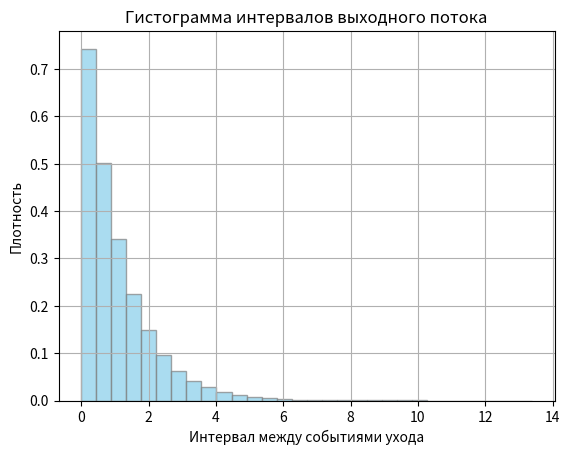

The matplotlib source for this figure:
import numpy as np
import matplotlib.pyplot as plt

# Параметры моделирования (настраиваемые):
arrival_dist = 'poisson'       # 'poisson' или 'erlang' для входного потока
lambda_arrival = 1.0           # интенсивность входного потока λ (для пуассоновского потока)
k_arrival = 3                  # порядок Эрланга (если arrival_dist='erlang')
service_dist = 'exponential'   # 'exponential', 'erlang', 'uniform', 'constant' для обслуживания
lambda_service = 1.2           # параметр λ для экспоненциального/эрланговского обслуживания
k_service = 3                  # порядок Эрланга для обслуживания (если service_dist='erlang')
service_const = 0.8            # фиксированное время обслуживания (если service_dist='constant')
service_uniform = (0.5, 1.5)   # (min, max) для равномерного обслуживания (если service_dist='uniform')
queue_limit = 5              # максимальная ёмкость очереди (число заявок, ожидающих в очереди)

T_end = 100000.0  # полное время моделирования

# Инициализация
t = 0.0                    # текущее время
server_busy = False        # статус сервера (свободен/занят)
next_arrival = 0.0
next_departure = float('inf')
arrival_times = []         # времена прихода заявок
departure_times = []       # времена ухода обслуженных заявок
queue = []                 # очередь ожидающих заявок
lost_count = 0             # счетчик потерянных заявок (при переполнении очереди)
served_count = 0           # счетчик начатых в обслуживании заявок

# Генерация времени первого прихода
if arrival_dist == 'poisson':
    next_arrival = np.random.exponential(1.0 / lambda_arrival)
elif arrival_dist == 'erlang':
    # сумма k_arrival независимых экспоненциальных RV с параметром (lambda_arrival*k_arrival)
    next_arrival = np.sum(np.random.exponential(1.0/(lambda_arrival*k_arrival), size=k_arrival))
else:
    raise ValueError("Unsupported arrival distribution")

# Основной цикл имитации (генерация событий прихода/ухода)
while t < T_end:
    # Определяем, какое событие происходит раньше: приход или уход
    if next_arrival <= next_departure:
        # Событие прихода заявки
        t = next_arrival
        if t > T_end:
            break
        arrival_times.append(t)
        if not server_busy:
            # Сервер свободен -> заявка сразу в обслуживание
            server_busy = True
            served_count += 1
            # Генерация времени обслуживания по выбранному закону
            if service_dist == 'exponential':
                service_time = np.random.exponential(1.0 / lambda_service)
            elif service_dist == 'erlang':
                service_time = np.sum(np.random.exponential(1.0/(lambda_service*k_service), size=k_service))
            elif service_dist == 'uniform':
                service_time = np.random.uniform(service_uniform[0], service_uniform[1])
            elif service_dist == 'constant':
                service_time = service_const
            else:
                raise ValueError("Unsupported service distribution")
            # Планируем событие ухода
            next_departure = t + service_time
        else:
            # Сервер занят -> заявка пытается стать в очередь
            if len(queue) < queue_limit:
                queue.append(t)
            else:
                # Очередь переполнена -> заявка теряется
                lost_count += 1
        # Запланировать следующий приход
        if arrival_dist == 'poisson':
            next_arrival = t + np.random.exponential(1.0 / lambda_arrival)
        elif arrival_dist == 'erlang':
            next_arrival = t + np.sum(np.random.exponential(1.0/(lambda_arrival*k_arrival), size=k_arrival))
    else:
        # Событие ухода (завершение обслуживания)
        t = next_departure
        if t > T_end:
            break
        departure_times.append(t)
        if queue:
            # В очереди есть заявки -> следующая сразу идет в обслуживание
            served_count += 1
            # Извлекаем время прихода (не обязательно для расчётов, но можно сохранить)
            arrival_time = queue.pop(0)
            # Генерация следующего времени обслуживания
            if service_dist == 'exponential':
                service_time = np.random.exponential(1.0 / lambda_service)
            elif service_dist == 'erlang':
                service_time = np.sum(np.random.exponential(1.0/(lambda_service*k_service), size=k_service))
            elif service_dist == 'uniform':
                service_time = np.random.uniform(service_uniform[0], service_uniform[1])
            elif service_dist == 'constant':
                service_time = service_const
            else:
                raise ValueError("Unsupported service distribution")
            next_departure = t + service_time
        else:
            # Очередь пуста -> сервер становится свободным до следующего прихода
            server_busy = False
            next_departure = float('inf')

# Вычисление метрик работы системы
total_arrivals = len(arrival_times)
throughput = served_count / T_end
blocking_prob = lost_count / total_arrivals if total_arrivals > 0 else 0.0
utilization = (lambda_arrival * (1 - blocking_prob) / lambda_service
               if lambda_service > 0 else None)

print(f"Общее число заявок: {total_arrivals}")
print(f"Обслуженных: {served_count}, Потеряно: {lost_count}")
print(f"Вероятность потери (блокировка): {blocking_prob:.4f}")
print(f"Пропускная способность (интенсивность выхода): {throughput:.4f}")
if utilization is not None:
    print(f"Коэффициент загрузки сервера: {utilization:.4f}")

# Анализ выходного потока (интервалы между событиями ухода)
if departure_times:
    departure_intervals = np.diff(departure_times)
    mean_dep = np.mean(departure_intervals)
    var_dep = np.var(departure_intervals)
    print(f"Средний интервал выходного потока: {mean_dep:.4f}, Дисперсия: {var_dep:.4f}")


    plt.hist(departure_intervals, bins=30, density=True, alpha=0.7, color='skyblue', edgecolor='gray')
    plt.title("Гистограмма интервалов выходного потока")
    plt.xlabel("Интервал между событиями ухода")
    plt.ylabel("Плотность")
    plt.grid(True)
    plt.savefig(".png")
    plt.show()
